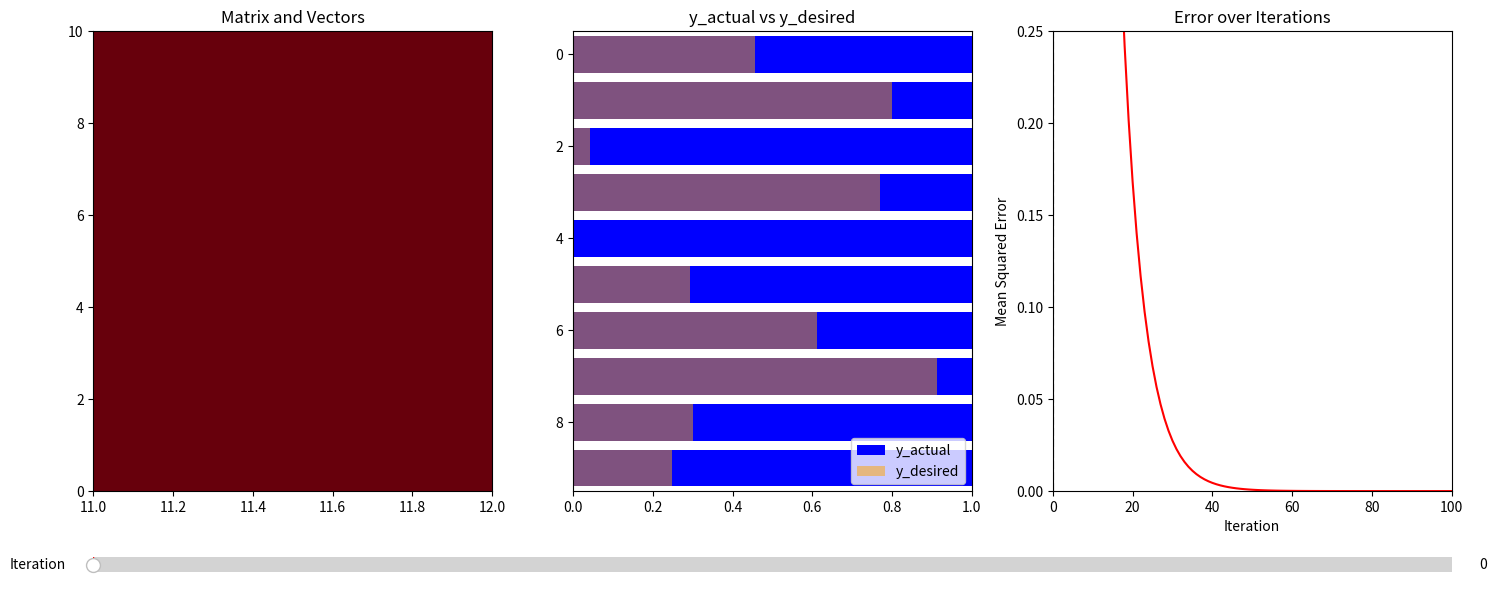

Reproduce this figure in Python.
"""
Example2A.py
Interactive version of linear adaptation visualization with iteration slider 
and matrix updates.

[redacted]
University of Texas at San Antonio.

License: Creative Commons Attribution-ShareAlike 4.0 International (CC BY-SA 4.0)
"""
import numpy as np
import matplotlib.pyplot as plt
import matplotlib.animation as animation
from matplotlib.widgets import Slider

np.random.seed(2025)

x = np.random.rand(10, 1)
y_desired = np.random.rand(10, 1)
n = len(x)
W = np.random.rand(n, n)
alpha = 0.01
num_iterations = 100

# Precompute all iterations for slider control
Ws = [W.copy()]
y_actuals = [W @ x]
errors = [np.mean((y_desired - Ws[-1] @ x) ** 2)]

for _ in range(num_iterations):
    y_actual = Ws[-1] @ x
    gradient_W = -2 * (y_desired - y_actual) @ x.T
    W_new = Ws[-1] - alpha * gradient_W
    Ws.append(W_new)
    y_actuals.append(W_new @ x)
    errors.append(np.mean((y_desired - W_new @ x) ** 2))

fig = plt.figure(figsize=(15, 6))
gs = fig.add_gridspec(2, 3, height_ratios=[15, 1])
ax0 = fig.add_subplot(gs[0, 0])
ax1 = fig.add_subplot(gs[0, 1])
ax2 = fig.add_subplot(gs[0, 2])
slider_ax = fig.add_subplot(gs[1, :])

ax0.set_title("Matrix and Vectors")
ax1.set_title("y_actual vs y_desired")
ax2.set_title("Error over Iterations")

matrix_display = ax0.imshow(Ws[0], aspect='auto', cmap='viridis', vmin=0, vmax=1)
x_display = ax0.imshow(x.reshape(-1, 1), extent=[-2, -1, 0, n], aspect='auto', cmap='gray', vmin=0, vmax=1)
y_display = ax0.imshow(y_actuals[0].reshape(-1, 1), extent=[n + 1, n + 2, 0, n], aspect='auto', cmap='Reds', vmin=0, vmax=1)

bars_actual = ax1.barh(range(n), y_actuals[0].flatten(), color='blue', label='y_actual')
bars_desired = ax1.barh(range(n), y_desired.flatten(), color='orange', alpha=0.5, label='y_desired')
ax1.set_xlim(0, 1)
ax1.set_ylim(-0.5, n - 0.5)
ax1.invert_yaxis()
ax1.legend()

error_line, = ax2.plot(range(num_iterations + 1), errors, 'r-')
current_iter_line = ax2.axvline(0, color='black', linestyle='--')
ax2.set_xlim(0, num_iterations)
ax2.set_ylim(0, 0.25)
ax2.set_xlabel("Iteration")
ax2.set_ylabel("Mean Squared Error")

slider = Slider(slider_ax, 'Iteration', 0, num_iterations, valinit=0, valstep=1)

def update(val):
    idx = int(slider.val)
    for i, bar in enumerate(bars_actual):
        bar.set_width(y_actuals[idx][i, 0])
    matrix_display.set_data(Ws[idx])
    y_display.set_data(y_actuals[idx].reshape(-1, 1))
    current_iter_line.set_xdata([idx, idx])
    fig.canvas.draw_idle()

slider.on_changed(update)
plt.tight_layout()
plt.show()
